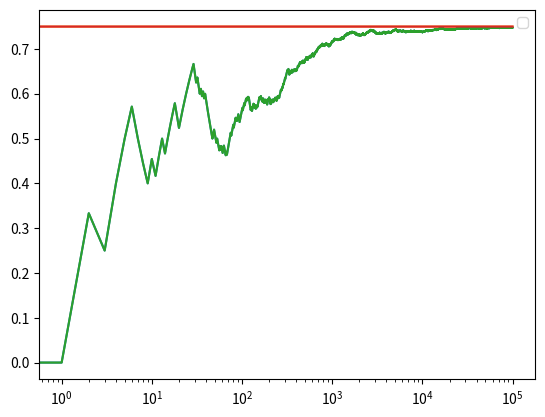

Source code (Python):
import numpy as np
import matplotlib.pyplot as plt

NUM_TRIALS = 100000
EPS = 0.1
BANDIT_PROBABILITIES = [0.2, 0.5, 0.75]

class Bandit:
    def __init__(self, p):
        # p: the win rate
        self.p = p
        self.p_estimate = 0.
        self.N = 0. # num samples collected so far

    def pull(self):
        # draw a 1 with probability p
        return np.random.random() < self.p
    
    def update(self, x):
        self.N += 1.
        self.p_estimate = ((self.N -1)*self.p_estimate + x)/self.N
    
def ucb(mean, n, nj):
    return mean + np.sqrt(2*np.log(n) / nj)

def run_experiment():
    bandits = [Bandit(p) for p in BANDIT_PROBABILITIES]
    rewards = np.empty(NUM_TRIALS)
    total_plays = 0

    # initialization: play each bandit once
    for j in range(len(bandits)):
        x = bandits[j].pull()
        total_plays += 1
        bandits[j].update(x)
    
    for i in range(NUM_TRIALS):
        j = np.argmax([ucb(b.p_estimate, total_plays, b.N) for b in bandits])
        x = bandits[j].pull()
        total_plays += 1
        bandits[j].update(x)

        # for the plot
        rewards[i] = x
    cumulative_average = np.cumsum(rewards) / (np.arange(NUM_TRIALS) + 1)

    # print total reward
    print("total reward earned:", rewards.sum())
    print("overall win rate:", rewards.sum() / NUM_TRIALS)
    for b in bandits:
        print(b.p_estimate)
    print("total reward earned:", np.sum(rewards))
    print("overall win rate:", np.sum(rewards) / total_plays)
    # plot moving average ctr
    # log scale plot
    plt.plot(cumulative_average)
    plt.plot(np.ones(NUM_TRIALS)*np.max(BANDIT_PROBABILITIES))
    plt.xscale('log')
    plt.legend()
    plt.show()

    # linear plot
    plt.plot(cumulative_average)
    plt.plot(np.ones(NUM_TRIALS)*np.max(BANDIT_PROBABILITIES))
    plt.legend()
    plt.show()


if __name__ == '__main__':
    run_experiment()